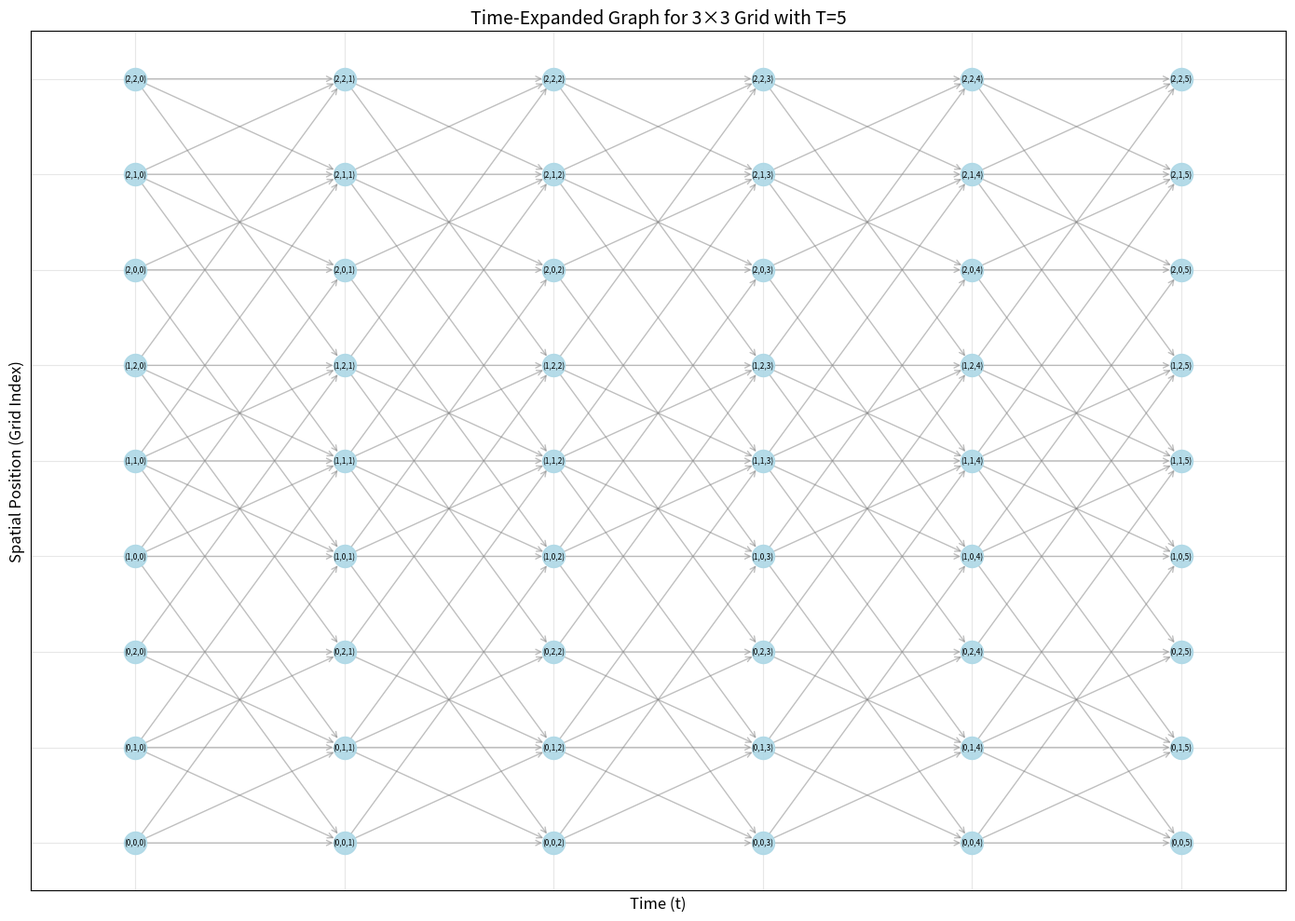
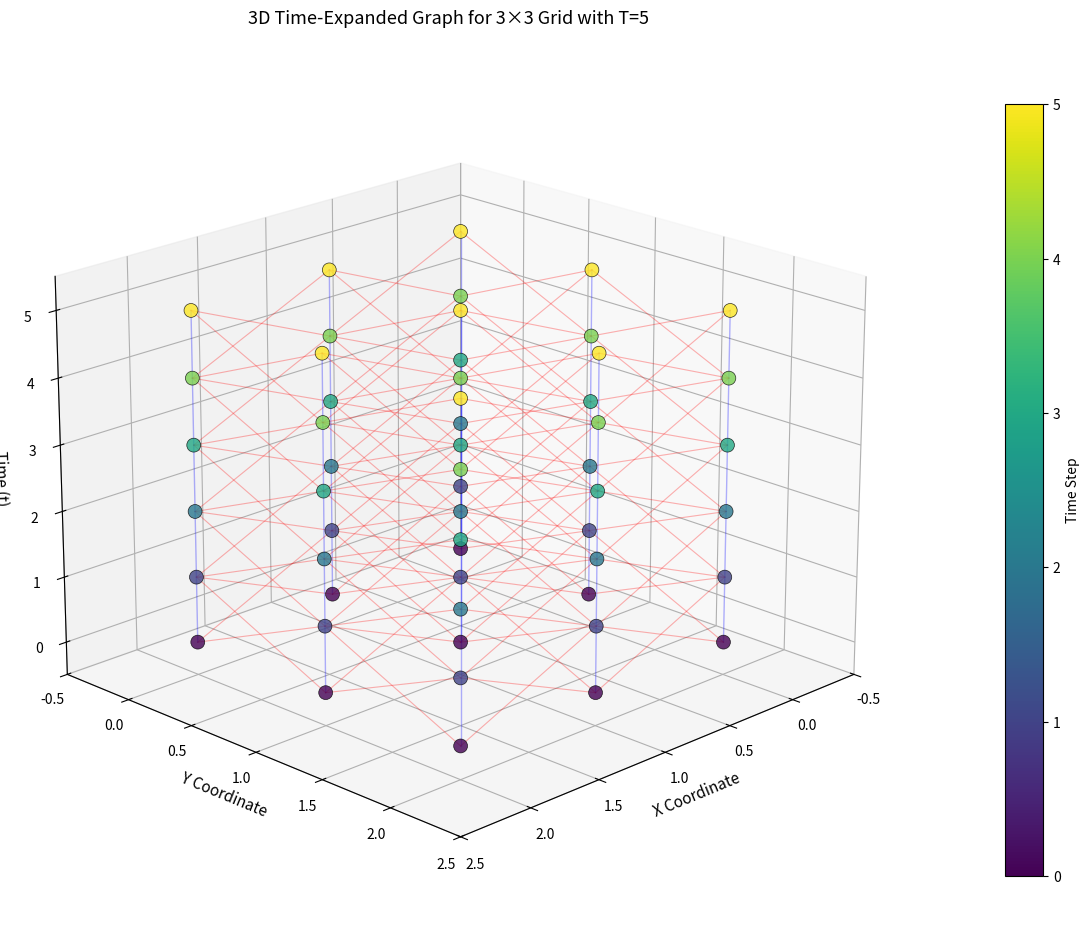

These figures' Python source, in order:
"""
Time-Expanded Graph (TEG) for Grid Map
Creates a time-expanded graph from a grid map and visualizes it.
"""

import networkx as nx
import matplotlib.pyplot as plt
from mpl_toolkits.mplot3d import Axes3D


def create_time_expanded_graph(m, n, T):
    """
    Create a time-expanded graph for an m×n grid with T time steps.
    
    Parameters:
    -----------
    m : int
        Grid height (number of rows)
    n : int
        Grid width (number of columns)
    T : int
        Maximum time steps (0 to T)
    
    Returns:
    --------
    G : nx.DiGraph
        Directed graph representing the time-expanded graph
    """
    G = nx.DiGraph()
    
    # Create nodes: (x, y, t) for all positions and time steps
    for t in range(T + 1):
        for x in range(m):
            for y in range(n):
                G.add_node((x, y, t))
    
    # Create edges
    for t in range(T):
        for x in range(m):
            for y in range(n):
                current_node = (x, y, t)
                
                # Waiting edge: stay at the same position
                next_node_wait = (x, y, t + 1)
                G.add_edge(current_node, next_node_wait)
                
                # Movement edges: move to 4-neighbors (up, down, left, right)
                neighbors = [
                    (x - 1, y),  # up
                    (x + 1, y),  # down
                    (x, y - 1),  # left
                    (x, y + 1)   # right
                ]
                
                for nx_pos, ny_pos in neighbors:
                    # Check if the neighbor is within grid bounds
                    if 0 <= nx_pos < m and 0 <= ny_pos < n:
                        next_node_move = (nx_pos, ny_pos, t + 1)
                        G.add_edge(current_node, next_node_move)
    
    return G


def create_layout(G, m, n, T):
    """
    Create a layout for visualizing the time-expanded graph.
    X-axis: time (t)
    Y-axis: spatial position (flattened grid index)
    
    Parameters:
    -----------
    G : nx.DiGraph
        The time-expanded graph
    m : int
        Grid height
    n : int
        Grid width
    T : int
        Maximum time steps
    
    Returns:
    --------
    pos : dict
        Dictionary mapping nodes to (x, y) positions for visualization
    """
    pos = {}
    
    for node in G.nodes():
        x, y, t = node
        # Flatten the grid: position = x * n + y
        spatial_pos = x * n + y
        # X-axis: time, Y-axis: spatial position
        pos[node] = (t, spatial_pos)
    
    return pos


def visualize_time_expanded_graph_3d(G, m, n, T):
    """
    Visualize the time-expanded graph in 3D using matplotlib.
    X-axis: x coordinate
    Y-axis: y coordinate
    Z-axis: time (t)
    
    Parameters:
    -----------
    G : nx.DiGraph
        The time-expanded graph
    m : int
        Grid height
    n : int
        Grid width
    T : int
        Maximum time steps
    """
    fig = plt.figure(figsize=(12, 10))
    ax = fig.add_subplot(111, projection='3d')
    
    # Prepare node positions and colors
    node_positions = []
    node_colors = []
    
    for node in G.nodes():
        x, y, t = node
        node_positions.append([x, y, t])
        # Color nodes by time step
        node_colors.append(t / T)
    
    # Draw nodes
    node_positions = list(zip(*node_positions))
    ax.scatter(node_positions[0], node_positions[1], node_positions[2],
              c=node_colors, cmap='viridis', s=100, alpha=0.8, 
              edgecolors='black', linewidths=0.5)
    
    # Draw edges
    for edge in G.edges():
        x1, y1, t1 = edge[0]
        x2, y2, t2 = edge[1]
        
        # Distinguish between waiting edges and movement edges
        if x1 == x2 and y1 == y2:
            # Waiting edge (vertical line in time)
            ax.plot([x1, x2], [y1, y2], [t1, t2], 
                   'b-', alpha=0.3, linewidth=1)
        else:
            # Movement edge
            ax.plot([x1, x2], [y1, y2], [t1, t2], 
                   'r-', alpha=0.3, linewidth=0.8)
    
    # Set labels and title
    ax.set_xlabel('X Coordinate', fontsize=11)
    ax.set_ylabel('Y Coordinate', fontsize=11)
    ax.set_zlabel('Time (t)', fontsize=11)
    ax.set_title(f'3D Time-Expanded Graph for {m}×{n} Grid with T={T}', 
                fontsize=13, pad=20)
    
    # Set axis limits
    ax.set_xlim(-0.5, m - 0.5)
    ax.set_ylim(-0.5, n - 0.5)
    ax.set_zlim(-0.5, T + 0.5)
    
    # Add grid
    ax.grid(True, alpha=0.3)
    
    # Add colorbar
    sm = plt.cm.ScalarMappable(cmap='viridis', 
                               norm=plt.Normalize(vmin=0, vmax=T))
    sm.set_array([])
    cbar = plt.colorbar(sm, ax=ax, pad=0.1, shrink=0.8)
    cbar.set_label('Time Step', fontsize=10)
    
    # Adjust viewing angle
    ax.view_init(elev=20, azim=45)
    
    plt.tight_layout()
    plt.savefig('time_expanded_graph_3d.png', dpi=300, bbox_inches='tight')
    print("3D Graph saved as 'time_expanded_graph_3d.png'")
    plt.show()


def visualize_time_expanded_graph(G, pos, m, n, T):
    """
    Visualize the time-expanded graph using matplotlib.
    
    Parameters:
    -----------
    G : nx.DiGraph
        The time-expanded graph
    pos : dict
        Node positions for visualization
    m : int
        Grid height
    n : int
        Grid width
    T : int
        Maximum time steps
    """
    plt.figure(figsize=(14, 10))
    
    # Draw nodes
    nx.draw_networkx_nodes(G, pos, node_color='lightblue', 
                          node_size=300, alpha=0.9)
    
    # Draw edges
    nx.draw_networkx_edges(G, pos, edge_color='gray', 
                          arrows=True, arrowsize=10, 
                          alpha=0.5, arrowstyle='->')
    
    # Draw labels with (x, y, t) format
    labels = {node: f"({node[0]},{node[1]},{node[2]})" for node in G.nodes()}
    nx.draw_networkx_labels(G, pos, labels, font_size=6)
    
    plt.xlabel('Time (t)', fontsize=12)
    plt.ylabel('Spatial Position (Grid Index)', fontsize=12)
    plt.title(f'Time-Expanded Graph for {m}×{n} Grid with T={T}', fontsize=14)
    plt.grid(True, alpha=0.3)
    
    # Set axis limits with some padding
    plt.xlim(-0.5, T + 0.5)
    plt.ylim(-0.5, m * n - 0.5)
    
    plt.tight_layout()
    plt.savefig('time_expanded_graph.png', dpi=300, bbox_inches='tight')
    print("Graph saved as 'time_expanded_graph.png'")
    plt.show()


def main():
    """
    Main function to create and visualize the time-expanded graph.
    """
    # Parameters
    m = 3  # Grid height
    n = 3  # Grid width
    T = 5  # Maximum time steps (0 to 5)
    
    print(f"Creating Time-Expanded Graph for {m}×{n} grid with T={T}...")
    
    # Create the time-expanded graph
    G = create_time_expanded_graph(m, n, T)
    
    print(f"Graph created with {G.number_of_nodes()} nodes and {G.number_of_edges()} edges.")
    
    # Create layout for 2D visualization
    pos = create_layout(G, m, n, T)
    
    # Visualize the graph in 2D
    print("Visualizing the graph in 2D...")
    visualize_time_expanded_graph(G, pos, m, n, T)
    
    # Visualize the graph in 3D
    print("Visualizing the graph in 3D...")
    visualize_time_expanded_graph_3d(G, m, n, T)
    
    print("Done!")


if __name__ == "__main__":
    main()
